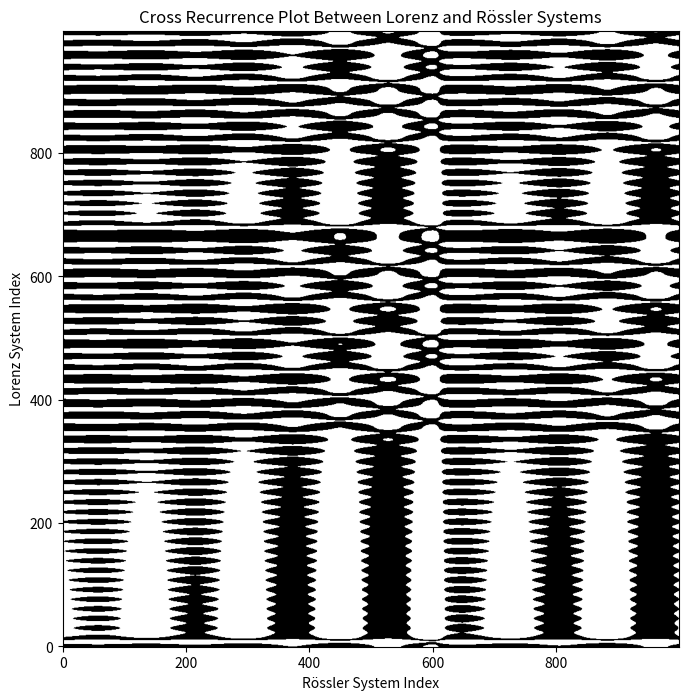

The matplotlib source for this figure:
import numpy as np
from scipy.spatial.distance import cdist
from scipy.integrate import solve_ivp
import matplotlib.pyplot as plt

# Generalized function to generate Cross Recurrence Plot
def CRP(ts1, ts2, m, T, epsilon):
    # Create trajectory matrices for both time series
    H_ts1 = np.array([ts1[i:i+m*T:T] for i in range(len(ts1) - m*T + 1)])
    H_ts2 = np.array([ts2[i:i+m*T:T] for i in range(len(ts2) - m*T + 1)])

    # Calculate pairwise distances between trajectory matrices
    distance_matrix = cdist(H_ts1, H_ts2, 'euclidean')

    # Form cross recurrence matrix based on the epsilon threshold
    cross_recurrence_matrix = (distance_matrix <= epsilon).astype(int)
    return cross_recurrence_matrix

# Example usage of the function with simulated Lorenz and Rössler systems
def simulate_system(func, params, initial_state, t_span, t_eval):
    sol = solve_ivp(func, t_span, initial_state, args=params, t_eval=t_eval, method='RK45')
    return sol.y[0]  # Returning the first component for simplicity

# Differential equations for the Lorenz system
def lorenz(t, Y, sigma, rho, beta):
    x, y, z = Y
    return [sigma * (y - x), x * (rho - z) - y, x * y - beta * z]

# Differential equations for the Rössler system
def roessler(t, Y, a, b, c):
    x, y, z = Y
    return [-y - z, x + a * y, b + z * (x - c)]

# Parameters
sigma, rho, beta = 10, 28, 8/3
a, b, c = 0.2, 0.2, 5.7
initial_state = [1.0, 1.0, 1.0]
t_span = (0, 40)
t_eval = np.linspace(t_span[0], t_span[1], num=1000)
m, T, epsilon = 2, 1, 10  # Embedding dimension, time delay, and distance threshold

# Simulate systems
lorenz_series = simulate_system(lorenz, (sigma, rho, beta), initial_state, t_span, t_eval)
roessler_series = simulate_system(roessler, (a, b, c), initial_state, t_span, t_eval)

# Generate CRP
crp = CRP(lorenz_series, roessler_series, m, T, epsilon)

# Plotting
plt.figure(figsize=(8, 8))
plt.imshow(crp, cmap='Greys', origin='lower')
plt.xlabel('Rössler System Index')
plt.ylabel('Lorenz System Index')
plt.title('Cross Recurrence Plot Between Lorenz and Rössler Systems')
plt.show()
